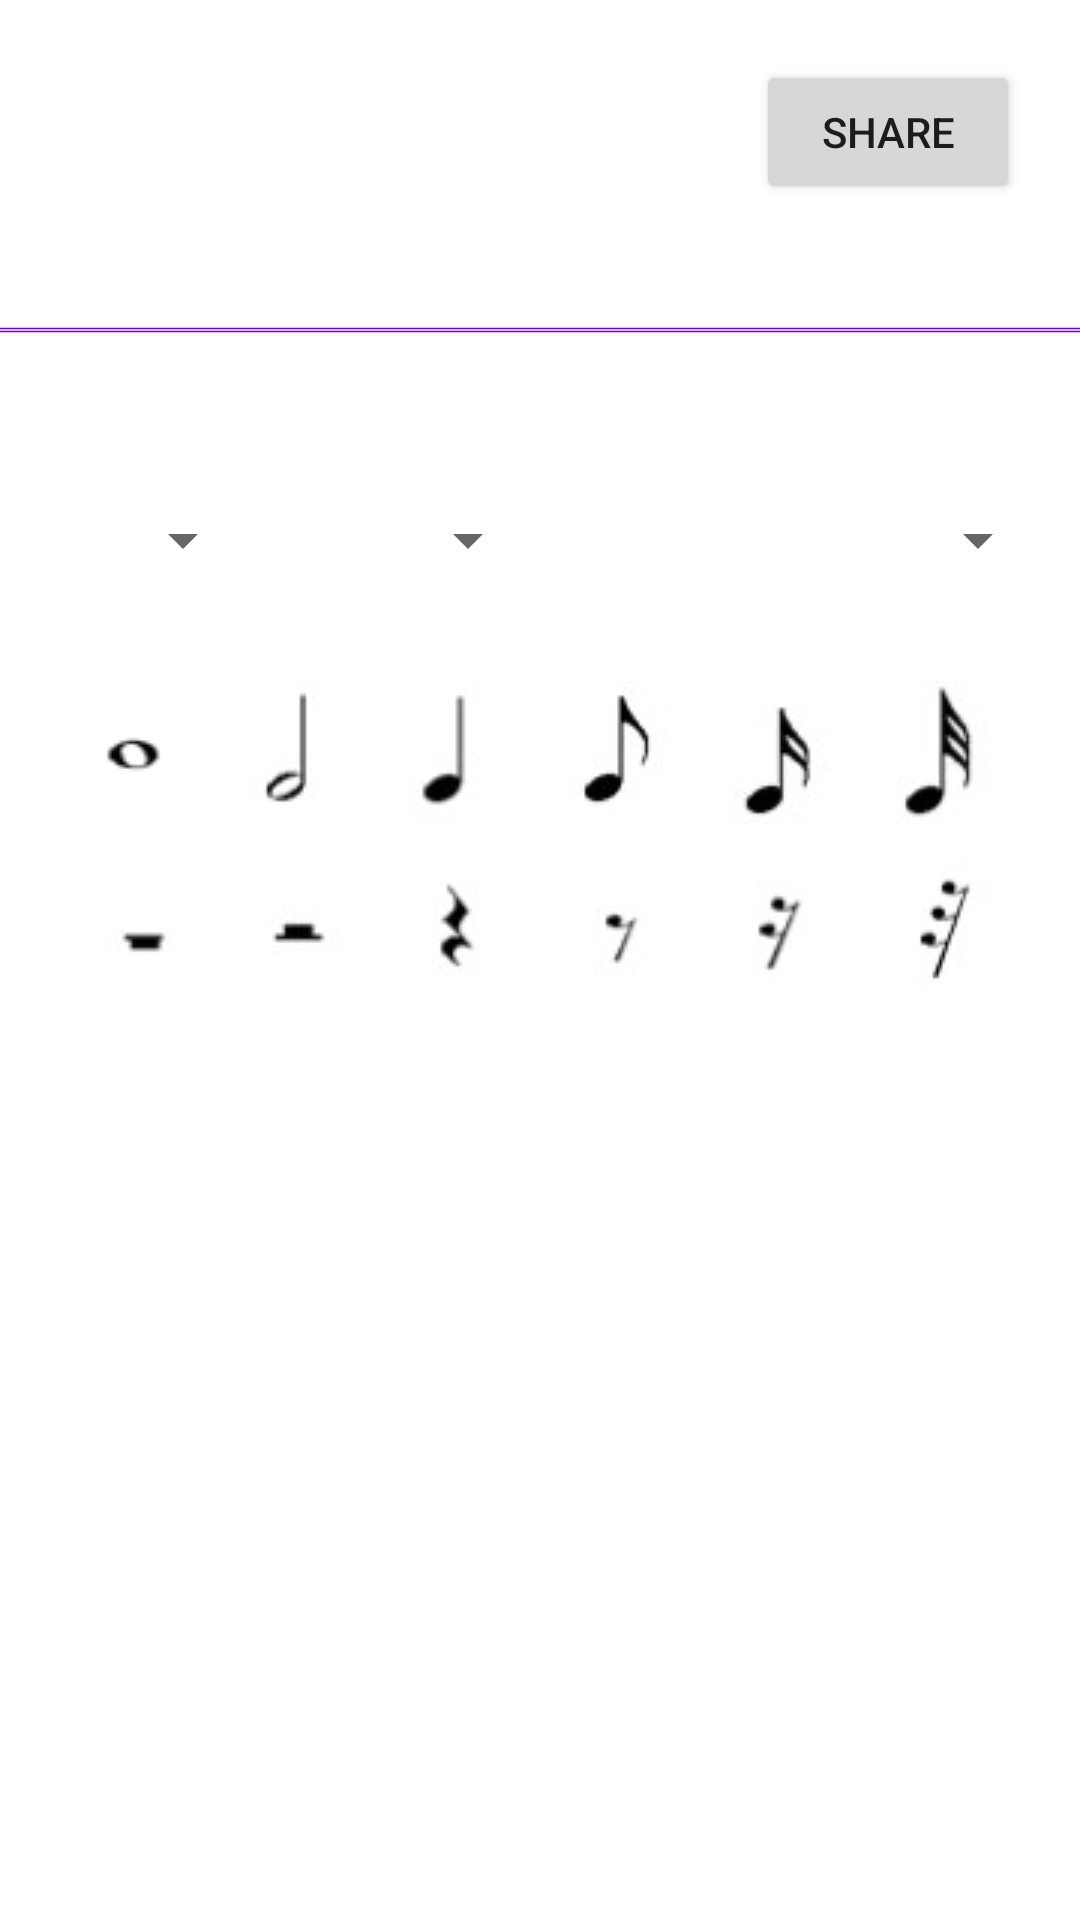

The Android layout XML behind this screen, and the referenced resources:
<!-- AndroidManifest.xml: application theme Theme.Bear -->
<!-- res/layout/activity_upload.xml -->
<?xml version="1.0" encoding="utf-8"?>
<androidx.constraintlayout.widget.ConstraintLayout xmlns:android="http://schemas.android.com/apk/res/android"
    xmlns:app="http://schemas.android.com/apk/res-auto"
    xmlns:tools="http://schemas.android.com/tools"
    android:layout_width="match_parent"
    android:layout_height="match_parent"
    tools:context=".UploadActivity">
    <ImageView
        android:id="@+id/bearU"
        android:layout_width="100dp"
        android:layout_height="100dp"
        app:layout_constraintTop_toTopOf="parent"
        app:layout_constraintStart_toStartOf="parent"
        />
    <ImageView
        android:id="@+id/lineU"
        android:layout_width="wrap_content"
        android:layout_height="wrap_content"
        app:srcCompat="@drawable/line"
        app:layout_constraintTop_toTopOf="parent"
        android:layout_marginTop="85dp"
        app:layout_constraintStart_toStartOf="parent"
        />
    <TextView
        android:id="@+id/usernameU"
        android:layout_width="wrap_content"
        android:layout_height="wrap_content"
        app:layout_constraintStart_toStartOf="parent"
        app:layout_constraintEnd_toEndOf="parent"
        app:layout_constraintTop_toTopOf="parent"
        android:layout_marginTop="25dp"/>


    <Button
        android:id="@+id/uploadU"
        android:layout_width="wrap_content"
        android:layout_height="wrap_content"
        android:layout_marginTop="24dp"
        android:onClick="share"
        android:text="Share"
        app:layout_constraintEnd_toEndOf="parent"
        app:layout_constraintTop_toTopOf="parent"
        android:layout_margin="20dp"
        />
    <GridLayout
        android:id="@+id/GridLayout1"
        android:layout_width="wrap_content"
        android:layout_height="wrap_content"
        android:columnCount="3"
        android:rowCount="1"
        app:layout_constraintStart_toStartOf="parent"
        app:layout_constraintEnd_toEndOf="parent"
        app:layout_constraintTop_toBottomOf="@id/lineU"
        android:layout_marginTop="20dp">
        <Spinner
            android:layout_column="0"
            android:id="@+id/rhythms"
            android:layout_width="75dp"
            android:layout_height="30dp"
            android:layout_margin="10dp"
            />
        <Spinner
            android:layout_column="1"
            android:id="@+id/bpm"
            android:layout_width="75dp"
            android:layout_height="30dp"
            android:layout_margin="10dp"
            />
        <Spinner
            android:layout_column="2"
            android:id="@+id/instrument"
            android:layout_width="150dp"
            android:layout_height="30dp"
            android:layout_margin="10dp"
            />
    </GridLayout>
    <GridLayout
        android:id="@+id/notes"
        android:layout_width="wrap_content"
        android:layout_height="wrap_content"
        app:layout_constraintStart_toStartOf="parent"
        app:layout_constraintEnd_toEndOf="parent"
        app:layout_constraintTop_toBottomOf="@+id/GridLayout1"
        android:layout_marginTop="20dp"
        android:columnCount="6"
        android:rowCount="1">
        <ImageView
            android:layout_width="wrap_content"
            android:layout_height="wrap_content"
            android:src="@drawable/whole"
            android:layout_column="0"
            android:layout_row="0"
            android:layout_margin="2dp"/>
        <ImageView
            android:layout_width="wrap_content"
            android:layout_height="wrap_content"
            android:src="@drawable/half"
            android:layout_column="1"
            android:layout_row="0"
            android:layout_margin="2dp"/>
        <ImageView
            android:layout_width="wrap_content"
            android:layout_height="wrap_content"
            android:src="@drawable/quarter"
            android:layout_column="2"
            android:layout_row="0"
            android:layout_margin="2dp"/>
        <ImageView
            android:layout_width="wrap_content"
            android:layout_height="wrap_content"
            android:src="@drawable/eighth"
            android:layout_column="3"
            android:layout_row="0"
            android:layout_margin="2dp"/>
        <ImageView
            android:layout_width="wrap_content"
            android:layout_height="wrap_content"
            android:src="@drawable/sixteenth"
            android:layout_column="4"
            android:layout_row="0"
            android:layout_margin="2dp"/>
        <ImageView
            android:layout_width="wrap_content"
            android:layout_height="wrap_content"
            android:src="@drawable/thirtysecond"
            android:layout_column="5"
            android:layout_row="0"
            android:layout_margin="2dp"/>
    </GridLayout>
    <GridLayout
        android:id="@+id/shush"
        android:layout_width="wrap_content"
        android:layout_height="wrap_content"
        app:layout_constraintStart_toStartOf="parent"
        app:layout_constraintEnd_toEndOf="parent"
        app:layout_constraintTop_toBottomOf="@+id/notes"
        android:layout_marginTop="5dp"
        android:columnCount="6"
        android:rowCount="1">
        <ImageView
            android:layout_width="wrap_content"
            android:layout_height="wrap_content"
            android:src="@drawable/wholesh"
            android:layout_column="0"
            android:layout_row="0"
            android:layout_margin="2dp"/>
        <ImageView
            android:layout_width="wrap_content"
            android:layout_height="wrap_content"
            android:src="@drawable/halfsh"
            android:layout_column="1"
            android:layout_row="0"
            android:layout_margin="2dp"/>
        <ImageView
            android:layout_width="wrap_content"
            android:layout_height="wrap_content"
            android:src="@drawable/quartersh"
            android:layout_column="2"
            android:layout_row="0"
            android:layout_margin="2dp"/>
        <ImageView
            android:layout_width="wrap_content"
            android:layout_height="wrap_content"
            android:src="@drawable/eighthsh"
            android:layout_column="3"
            android:layout_row="0"
            android:layout_margin="2dp"/>
        <ImageView
            android:layout_width="wrap_content"
            android:layout_height="wrap_content"
            android:src="@drawable/sixteenthsh"
            android:layout_column="4"
            android:layout_row="0"
            android:layout_margin="2dp"/>
        <ImageView
            android:layout_width="wrap_content"
            android:layout_height="wrap_content"
            android:src="@drawable/thirtysecondsh"
            android:layout_column="5"
            android:layout_row="0"
            android:layout_margin="2dp"/>
    </GridLayout>

</androidx.constraintlayout.widget.ConstraintLayout>
<!-- resources referenced by this layout -->
<resources>
  <!-- drawable eighth: jpeg bitmap (drawable, 1116 bytes) -->
  <!-- drawable eighthsh: jpeg bitmap (drawable, 880 bytes) -->
  <!-- drawable half: jpeg bitmap (drawable, 943 bytes) -->
  <!-- drawable halfsh: jpeg bitmap (drawable, 870 bytes) -->
  <!-- drawable line (drawable) -->
  <?xml version="1.0" encoding="utf-8"?>
  <vector xmlns:android="http://schemas.android.com/apk/res/android"
      android:width="750dp"
      android:height="50dp"
      android:viewportWidth="5000"
      android:viewportHeight="5000">
  
      <path
          android:name="white"
          android:fillColor="@color/white"
          android:pathData="M0,2500 L0,2550 5000,2550 5000,2450 0,2450"/>
      <path
          android:name="purple"
          android:fillColor="@color/purple_500"
          android:pathData="
          M0,2550 L0,2650 5000,2650 5000,2550
          M0,2450 L0,2350 5000,2350 5000,2450
  "/>
  
  </vector>
  <!-- drawable quarter: jpeg bitmap (drawable, 940 bytes) -->
  <!-- drawable quartersh: jpeg bitmap (drawable, 981 bytes) -->
  <!-- drawable sixteenth: jpeg bitmap (drawable, 1181 bytes) -->
  <!-- drawable sixteenthsh: jpeg bitmap (drawable, 950 bytes) -->
  <!-- drawable thirtysecond: jpeg bitmap (drawable, 1240 bytes) -->
  <!-- drawable thirtysecondsh: jpeg bitmap (drawable, 1050 bytes) -->
  <!-- drawable whole: jpeg bitmap (drawable, 714 bytes) -->
  <!-- drawable wholesh: jpeg bitmap (drawable, 781 bytes) -->
  <style name="Theme.Bear" parent="Theme.MaterialComponents.DayNight.DarkActionBar">
          
          <item name="colorPrimary">@color/purple_500</item>
          <item name="colorPrimaryVariant">@color/purple_700</item>
          <item name="colorOnPrimary">@color/white</item>
          
          <item name="colorSecondary">@color/teal_200</item>
          <item name="colorSecondaryVariant">@color/teal_700</item>
          <item name="colorOnSecondary">@color/black</item>
          
          <item name="android:statusBarColor" tools:targetApi="l">?attr/colorPrimaryVariant</item>
          
      </style>
  <!-- not gathered from this repository: default colours our renderer supplied (Android Studio template values) -->
  <color name="purple_500">#FF6200EE</color>
  <color name="purple_700">#FF3700B3</color>
  <color name="teal_200">#FF03DAC5</color>
  <color name="teal_700">#FF018786</color>
  <color name="black">#FF000000</color>
  <color name="white">#FFFFFFFF</color>
</resources>
